Run: headless pygame with SDL's dummy video driver; simulated clock (each Clock.tick advances the game by its frame time, no real sleeping); random seed 0; keys injected as events and as key.get_pressed() state; no mouse input.
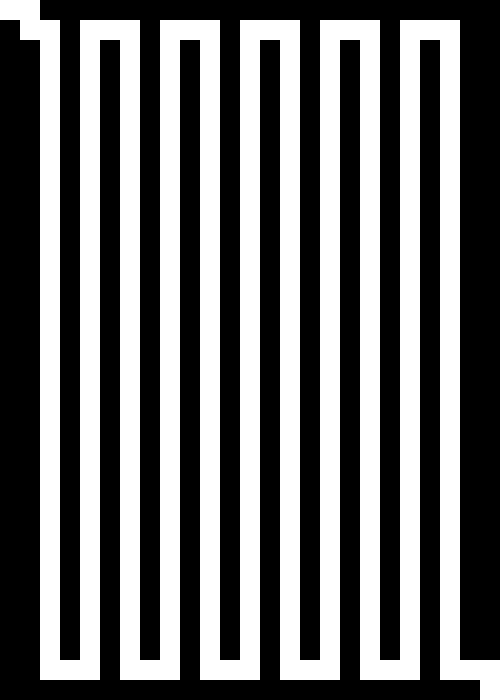
Frame 1 of 4 · flips 1–60 · no input
Frame 2 of 4 · flips 61–180 · tapped SPACE, RETURN · held RIGHT (→), D · screen unchanged from frame 1, image omitted
Frame 3 of 4 · flips 181–300 · held DOWN (↓), S · screen unchanged from frame 2, image omitted
Frame 4 of 4 · flips 301–420 · held LEFT (←), A, UP (↑), W · screen unchanged from frame 3, image omitted

The pygame program that drew these frames:

import pygame

#Define some colours:
BLACK = (0, 0, 0)
WHITE = (255, 255, 255)
GREEN = (0, 255, 0)

clock = pygame.time.Clock()

done = False


def generate_border(width, height):
	list = []
	y = 0
	x = 0
	while y < height:
		list.append((0,y+20)) #west
		list.append((width-20,y)) #east
		y +=20
	list.pop() #to make an exit
	
	while x < width:
		list.append((x+40,0)) #North
		list.append((x,height-20)) #south
		x += 20
	list.pop() #to make an exit
	list.remove((width-20, height - 40)) #to make an exit
	return list
	
#generates a single wall within the maze	
def generate_wall(width, height, x, y):
	list = []
	while y < height:
		list.append((x,y))
		y += 20
	return list
		
	

def draw_square(x,y):
	pygame.draw.rect(screen, BLACK, [x,y,20,20],0)

#takes a list of indices to draw squares, then draws them
def draw_maze(list):
	for element in list:
		draw_square(element[0],element[1])

#makes the list of indices to feed to draw_maze		
def generate_maze(width, height):
	list = []
	x = 20
	while x < (width - 20):
		list.extend(generate_wall(500, 680, x, 40))
		list.extend(generate_wall(500, 660, x + 40, 20))
		x +=80
	return list

#initiate screen
screen = pygame.display.set_mode((500,700))

# --- Main Program Loop
while not done:
	#--- Main event loop
	for event in pygame.event.get():
		if event.type == pygame.QUIT:
			done = True
	
	# -- Game logic should go here
	
	
	# -- First, clear the screen to white.
	screen.fill(WHITE)
	# -- Drawing should go here
	draw_maze(generate_border(500,700)) #draw outer border
	draw_maze(generate_maze(500,700)) #draw maze
	
	# -- update the screen with whatever we've drawn.
	pygame.display.flip()
	
	# --- Limit to 60 frames per second
	clock.tick(60)
	
